Run: headless pygame with SDL's dummy video driver; simulated clock (each Clock.tick advances the game by its frame time, no real sleeping); random seed 0; keys injected as events and as key.get_pressed() state; no mouse input.
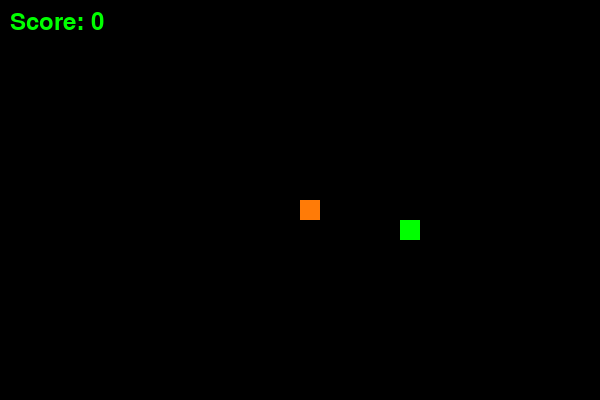
Frame 1 of 4 · flips 1–60 · no input
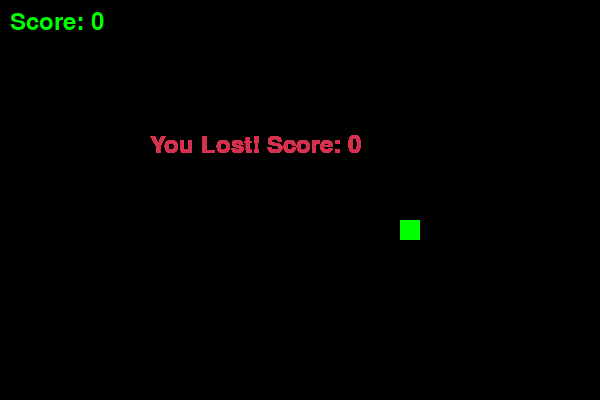
Frame 2 of 4 · flips 61–180 · tapped SPACE, RETURN · held RIGHT (→), D
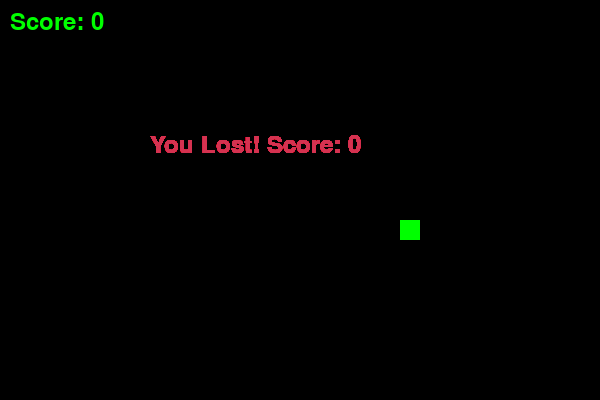
Frame 3 of 4 · flips 181–300 · held DOWN (↓), S
Frame 4 of 4 · flips 301–420 · held LEFT (←), A, UP (↑), W · screen unchanged from frame 3, image omitted

The pygame program that drew these frames:

import pygame
import time
import random
import sys

pygame.init()

orange = (255, 123, 7)
black = (0, 0, 0)
red = (213, 50, 80)
green = (0, 255, 0)
blue = (50, 153, 213)

# Screen dimensions
screen_width = 600
screen_height = 400
screen = pygame.display.set_mode((screen_width, screen_height))
pygame.display.set_caption("Snake")
clock = pygame.time.Clock()

# Snake and Food dimensions, speed
snake_block = 20  # Increased from 10 to 20
snake_speed = 9 # Adjusted speed for larger blocks
snake_list = []

def snake(snake_block, snake_list):
    for x in snake_list:
        pygame.draw.rect(screen, orange, [x[0], x[1], snake_block, snake_block])

def snakegame():
    game_over = False
    game_end = False
    # Snake coordinates
    x1 = screen_width / 2 # Centered snake
    y1 = screen_height / 2
    # Snake movement
    x1_change = 0
    y1_change = 0

    snake_list = []
    Length_of_snake = 1
    score = 0 # Initialize the score


    foodx = round(random.randrange(0, screen_width - snake_block) / snake_block) * snake_block
    foody = round(random.randrange(0, screen_height - snake_block) / snake_block) * snake_block
    while not game_over:
        while game_end == True:
            #score = Length_of_snake - 1 # Score is now updated during the game
            font = pygame.font.Font(None, 36)
            text = font.render(f"You Lost! Score: {score}", True, red) # Display loss screen
            screen.blit(text, [screen_width/4, screen_height/3])

            pygame.display.update()
            for event in pygame.event.get():
                if event.type == pygame.QUIT:
                    game_over = True
                    game_end = False


        for event in pygame.event.get():
            if event.type == pygame.QUIT:
                game_over = True
            if event.type == pygame.KEYDOWN:
                if event.key == pygame.K_LEFT:
                    x1_change = -snake_block
                    y1_change = 0
                elif event.key == pygame.K_RIGHT:
                    x1_change = snake_block
                    y1_change = 0
                elif event.key == pygame.K_UP:
                    y1_change = -snake_block
                    x1_change = 0
                elif event.key == pygame.K_DOWN:
                    y1_change = snake_block
                    x1_change = 0

        if x1 >= screen_width or x1 < 0 or y1 >= screen_height or y1 < 0:
            game_end = True

        x1 += x1_change
        y1 += y1_change

        screen.fill(black)
        pygame.draw.rect(screen, green, [foodx, foody, snake_block, snake_block])

        snake_Head = []
        snake_Head.append(x1)
        snake_Head.append(y1)
        snake_list.append(snake_Head)

        if len(snake_list) > Length_of_snake:
            del snake_list[0]

        for x in snake_list[:-1]:
            if x == snake_Head:
                game_end = True

        snake(snake_block, snake_list)

        font = pygame.font.Font(None, 36) # Score during the game
        score_text = font.render(f"Score: {score}", True, green)
        screen.blit(score_text, [10, 10]) # Position top left

        pygame.display.update()

        if x1 == foodx and y1 == foody:
            foodx = round(random.randrange(0, screen_width - snake_block) / snake_block) * snake_block
            foody = round(random.randrange(0, screen_height - snake_block) / snake_block) * snake_block
            Length_of_snake += 1
            score +=1 # Increased after food
        clock.tick(snake_speed)

    pygame.quit()
    quit()

snakegame()
                       
        
                      
                     
                      
        
  
            
            
